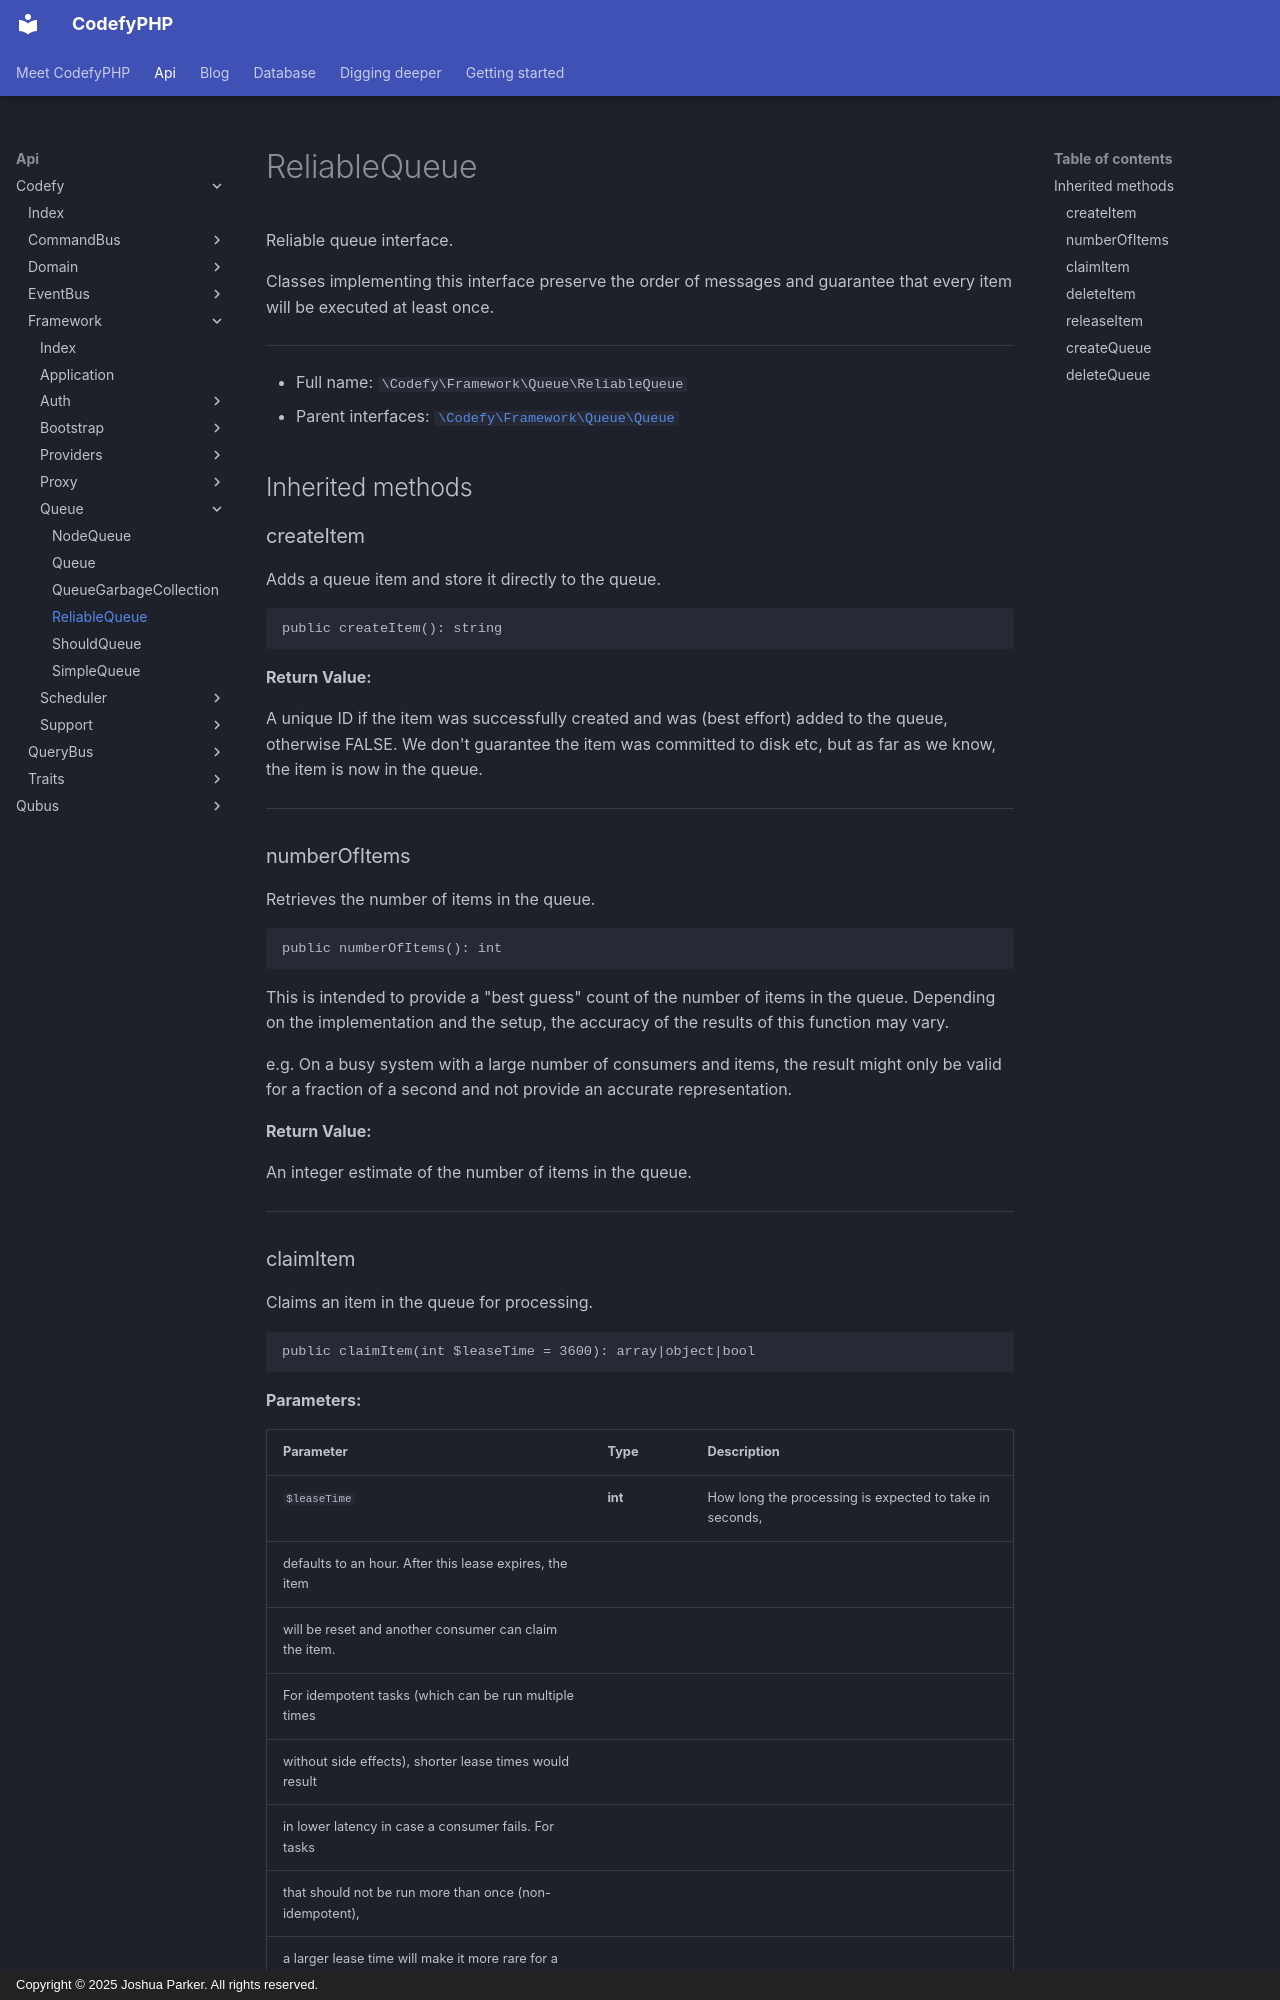

repository: codefyphp/docs · page: api/Codefy/Framework/Queue/ReliableQueue/index.html · generator: mkdocs · copyright: Copyright © 2025 Joshua Parker. All rights reserved.

# ReliableQueue

Reliable queue interface.

Classes implementing this interface preserve the order of messages and
guarantee that every item will be executed at least once.

***

* Full name: `\Codefy\Framework\Queue\ReliableQueue`
* Parent interfaces:
  [`\Codefy\Framework\Queue\Queue`](./Queue.md)

## Inherited methods

### createItem

Adds a queue item and store it directly to the queue.

```php
public createItem(): string
```

**Return Value:**

A unique ID if the item was successfully created and was (best effort)
added to the queue, otherwise FALSE. We don't guarantee the item was
committed to disk etc, but as far as we know, the item is now in the
queue.

***

### numberOfItems

Retrieves the number of items in the queue.

```php
public numberOfItems(): int
```

This is intended to provide a "best guess" count of the number of items in
the queue. Depending on the implementation and the setup, the accuracy of
the results of this function may vary.

e.g. On a busy system with a large number of consumers and items, the
result might only be valid for a fraction of a second and not provide an
accurate representation.

**Return Value:**

An integer estimate of the number of items in the queue.

***
